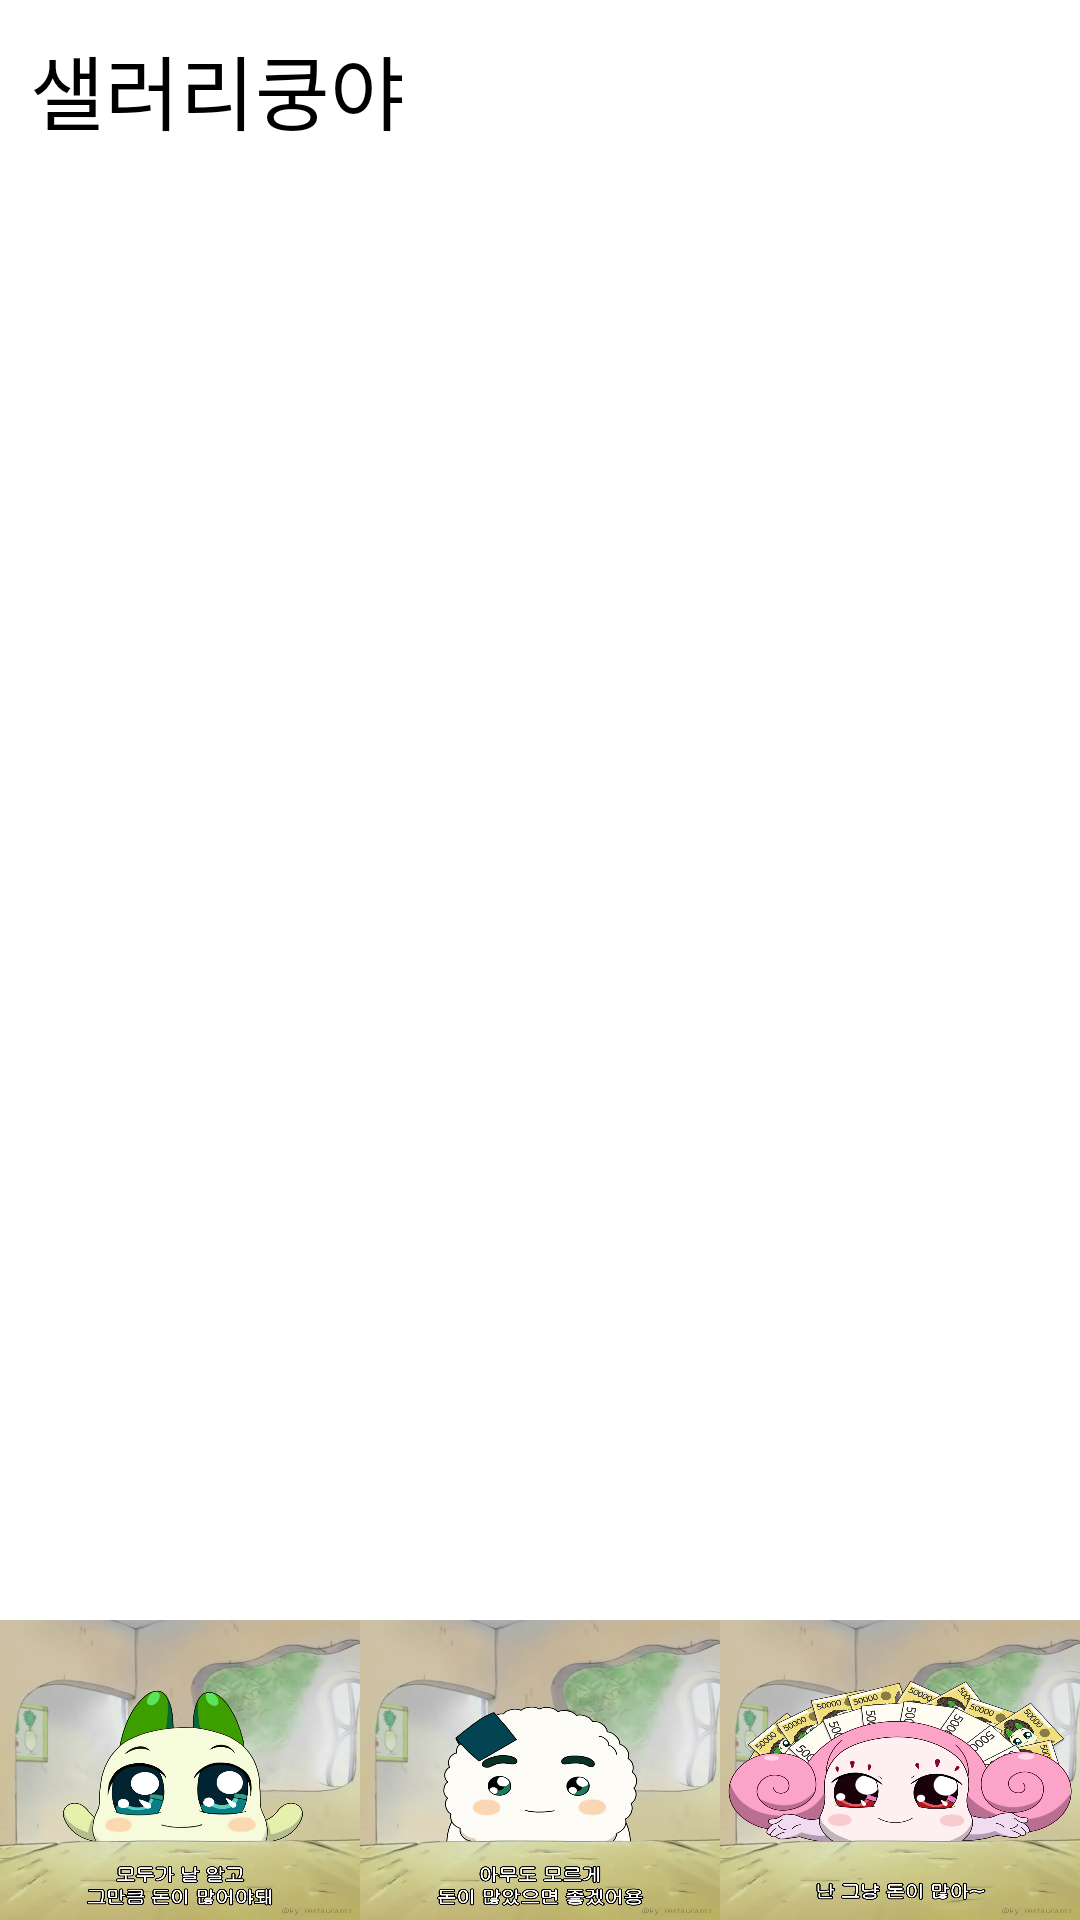

Produce the Android XML layout that renders to this screen, including the resource entries it uses.
<!-- AndroidManifest.xml: application theme Theme.SignInActivity -->
<!-- res/layout/fragment_photo_list03.xml -->
<?xml version="1.0" encoding="utf-8"?>
<androidx.constraintlayout.widget.ConstraintLayout
    xmlns:android="http://schemas.android.com/apk/res/android"
    xmlns:app="http://schemas.android.com/apk/res-auto"
    xmlns:tools="http://schemas.android.com/tools"
    android:layout_width="match_parent"
    android:layout_height="match_parent"
    tools:context=".PhotoList03">

    <TextView
        android:id="@+id/rvItem"
        android:layout_width="match_parent"
        android:layout_height="wrap_content"
        android:gravity="left"
        android:text="샐러리쿵야"
        android:textSize="27sp"
        android:layout_margin="10dp"
        app:layout_constraintTop_toTopOf="parent" />

    <androidx.recyclerview.widget.RecyclerView
        android:id="@+id/photoRV"
        android:layout_width="match_parent"
        android:layout_height="match_parent"
        android:layout_marginTop="65dp"
        android:layout_marginBottom="100dp"/>

    <LinearLayout
        android:layout_width="match_parent"
        android:layout_height="100dp"
        app:layout_constraintBottom_toBottomOf="parent">

        <ImageView
            android:id="@+id/image01"
            android:layout_width="match_parent"
            android:layout_height="match_parent"
            android:layout_weight="1"
            android:scaleType="fitXY"
            android:src="@drawable/fragment_btn_01" />

        <ImageView
            android:id="@+id/image02"
            android:layout_width="match_parent"
            android:layout_height="match_parent"
            android:layout_weight="1"
            android:scaleType="fitXY"
            android:src="@drawable/fragment_btn_02" />

        <ImageView
            android:id="@+id/image03"
            android:layout_width="match_parent"
            android:layout_height="match_parent"
            android:layout_weight="1"
            android:scaleType="fitXY"
            android:src="@drawable/fragment_btn_03" />
    </LinearLayout>

</androidx.constraintlayout.widget.ConstraintLayout>
<!-- resources referenced by this layout -->
<resources>
  <!-- drawable fragment_btn_01: png bitmap (drawable, 476886 bytes) -->
  <!-- drawable fragment_btn_02: png bitmap (drawable, 444235 bytes) -->
  <!-- drawable fragment_btn_03: png bitmap (drawable, 594098 bytes) -->
</resources>
